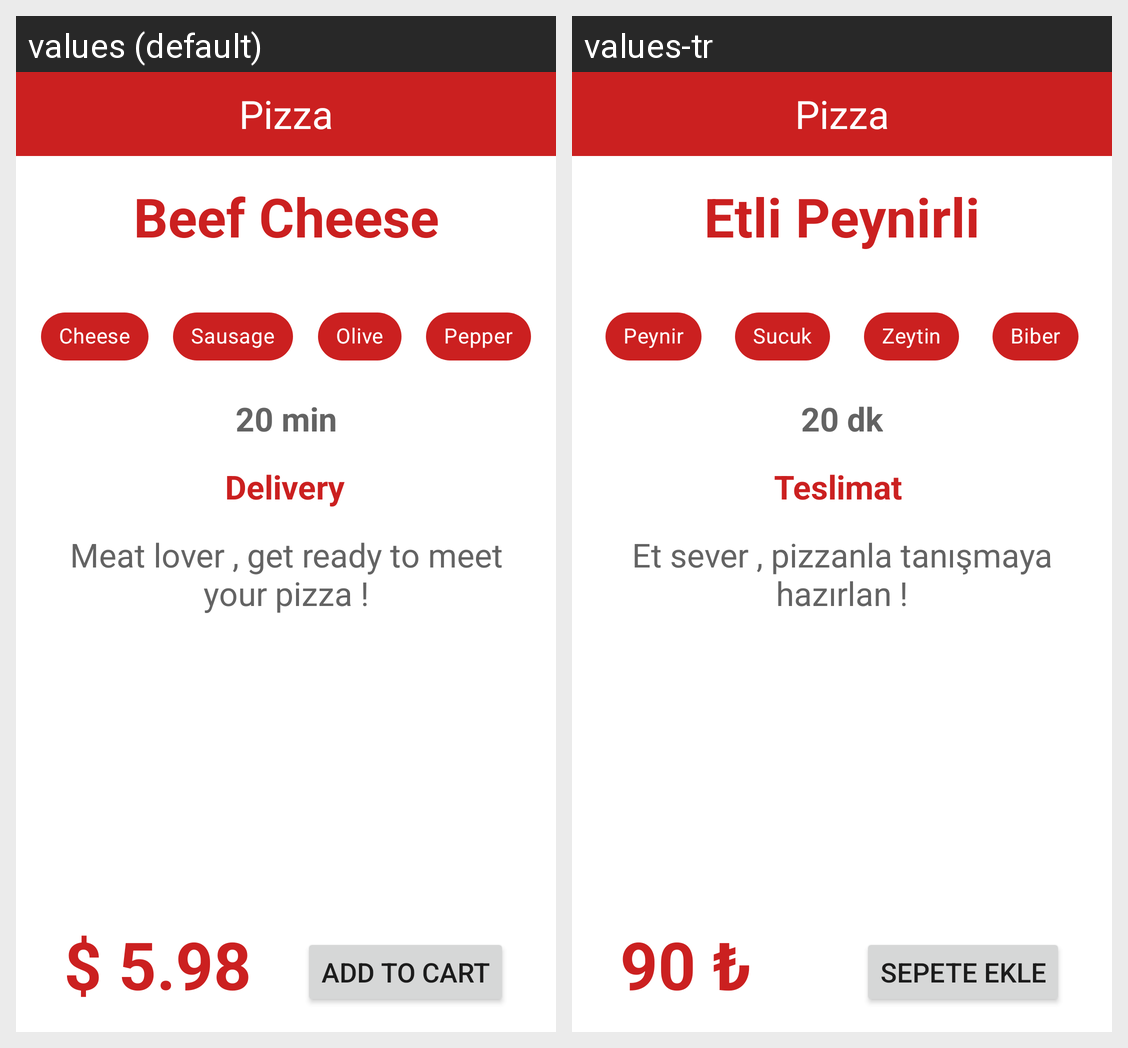

The Android screen above is rendered under two locales of the same app. Produce the string resources it draws, with the default and per-locale values.
Android screen res/layout/activity_main.xml rendered under 2 locales, left to right: values (default), values-tr. Device: Nexus 5 (rendered at 1080×1920; each locale shown at half size, 540×960, under a caption strip naming it); theme Theme.TasarimCalismasi.
Strings drawn on this screen, with the default value and each locale's value (text and hints the layout hard-codes, and strings that could not be matched under every locale, appear in the picture but are not listed):

pizzaBaslik
  values: Beef Cheese
  values-tr: Etli Peynirli

peynirYazi
  values: Cheese
  values-tr: Peynir

sucukYazi
  values: Sausage
  values-tr: Sucuk

zeytinYazi
  values: Olive
  values-tr: Zeytin

biberYazi
  values: Pepper
  values-tr: Biber

teslimatSure
  values: 20 min
  values-tr: 20 dk

teslimatBaslik
  values: Delivery
  values-tr: Teslimat

pizzaAciklama
  values: Meat lover , get ready to meet your pizza !
  values-tr: Et sever , pizzanla tanışmaya hazırlan !

fiyatYazi
  values: $ 5.98
  values-tr: 90 ₺

buttonYazi
  values: ADD TO CART
  values-tr: SEPETE EKLE
